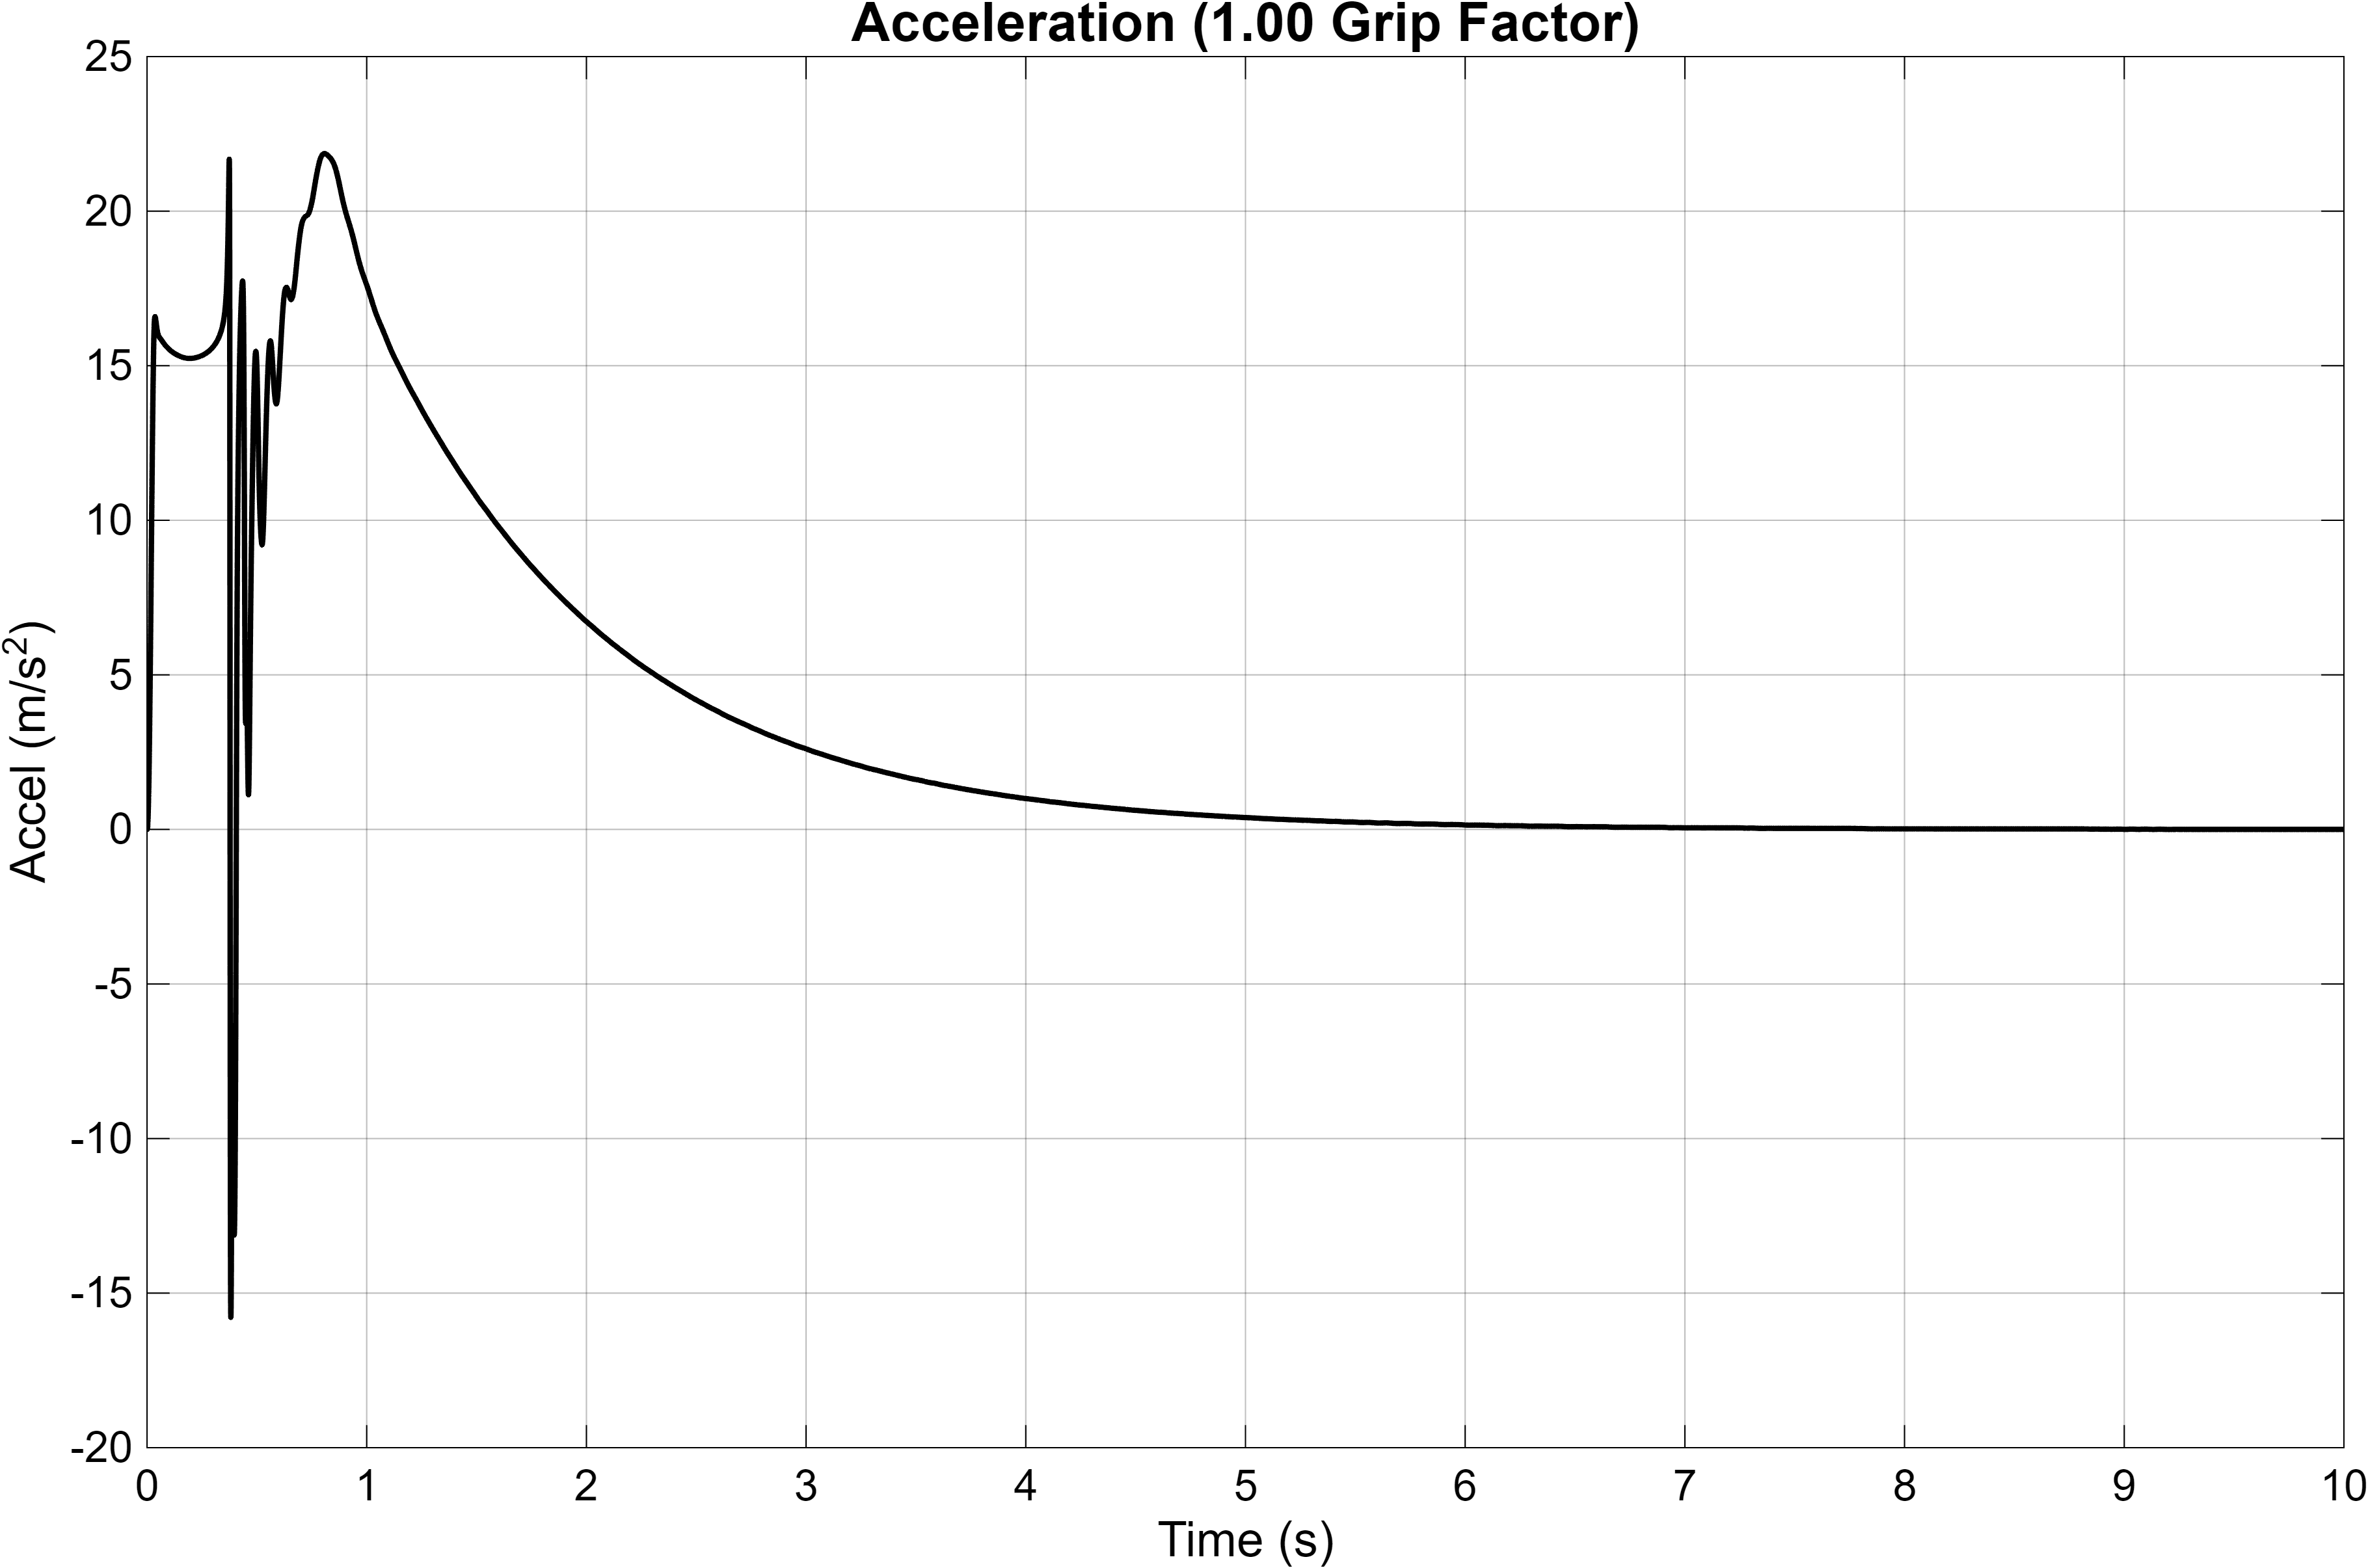

Source data for this figure (header and first rows):
Time_s, Acceleration_mps2
0, -2.14338455293373e-11
1.43536367514833e-07, -2.14594995886777e-07
8.61218205088999e-07, -1.28744723834097e-06
4.44962739295983e-06, -6.65130015882786e-06
2.2391673332314e-05, -3.34576761906492e-05
7.18241960324176e-05, -0.0001071
0.0001213, -0.0001801
0.0001707, -0.0002519
0.0002203, -0.0003216
0.0002699, -0.0003883
0.0003197, -0.0004506
0.0003696, -0.0005071
0.0004197, -0.0005559
0.00047, -0.0005949
0.0005206, -0.0006219
0.0005715, -0.0006341
0.0006226, -0.0006286
0.0006742, -0.0006019
0.0007261, -0.0005501
0.0007785, -0.0004692
0.0008325, -0.0003517
0.000889, -0.0001862
0.0009485, 4.00321780190328e-05
0.001011, 0.0003429
0.001077, 0.000743
0.001147, 0.001267
0.001221, 0.001949
0.0013, 0.002837
0.001385, 0.004
0.001479, 0.005545
0.001584, 0.007666
0.001706, 0.01066
0.001821, 0.01411
0.001936, 0.0182
0.002036, 0.0223
0.002128, 0.0266
0.002216, 0.03119
0.002302, 0.0361
0.002385, 0.04134
0.002467, 0.04694
0.002548, 0.05296
0.002631, 0.05959
0.002716, 0.06688
0.002803, 0.0749
0.002891, 0.08371
0.002983, 0.09339
0.003076, 0.104
0.003172, 0.1156
0.003271, 0.1284
0.003374, 0.1423
0.003479, 0.1576
0.003588, 0.1743
0.003701, 0.1927
0.003819, 0.2128
0.003943, 0.235
0.004072, 0.2595
0.004206, 0.2862
0.004349, 0.3158
0.004502, 0.3492
0.004673, 0.3882
... 3,349 more rows
